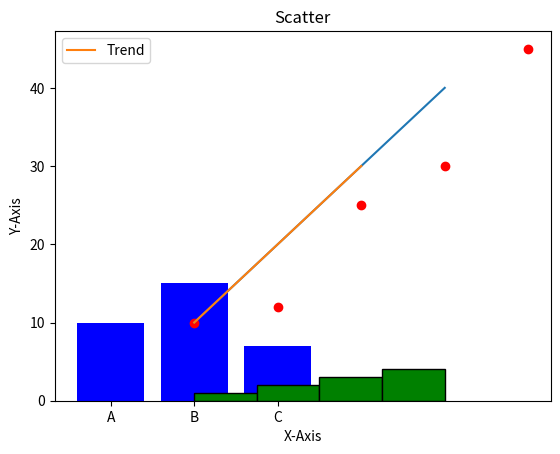

The matplotlib source for this figure:
import matplotlib.pyplot as plt

# Basic line plot
x_values = [1, 2, 3, 4]
y_values = [10, 20, 30, 40]
plt.plot(x_values, y_values)
plt.show()

# Line plot with labels and title
plt.plot([1, 2, 3], [10, 20, 30], label="Trend")
plt.title("Line Plot")
plt.xlabel("X-Axis")
plt.ylabel("Y-Axis")
plt.legend()
plt.show()

# Bar chart with categories
categories = ["A", "B", "C"]
category_values = [10, 15, 7]
plt.bar(categories, category_values, color="blue")
plt.title("Bar Chart")
plt.show()

# Histogram with green bars
histogram_data = [1, 2, 2, 3, 3, 3, 4, 4, 4, 4]
plt.hist(histogram_data, bins=4, color="green", edgecolor="black")
plt.title("Histogram")
plt.show()

# Scatter plot with red points
x_points = [1, 2, 3, 4, 5]
y_points = [10, 12, 25, 30, 45]
plt.scatter(x_points, y_points, color="red")
plt.title("Scatter")
plt.show()
